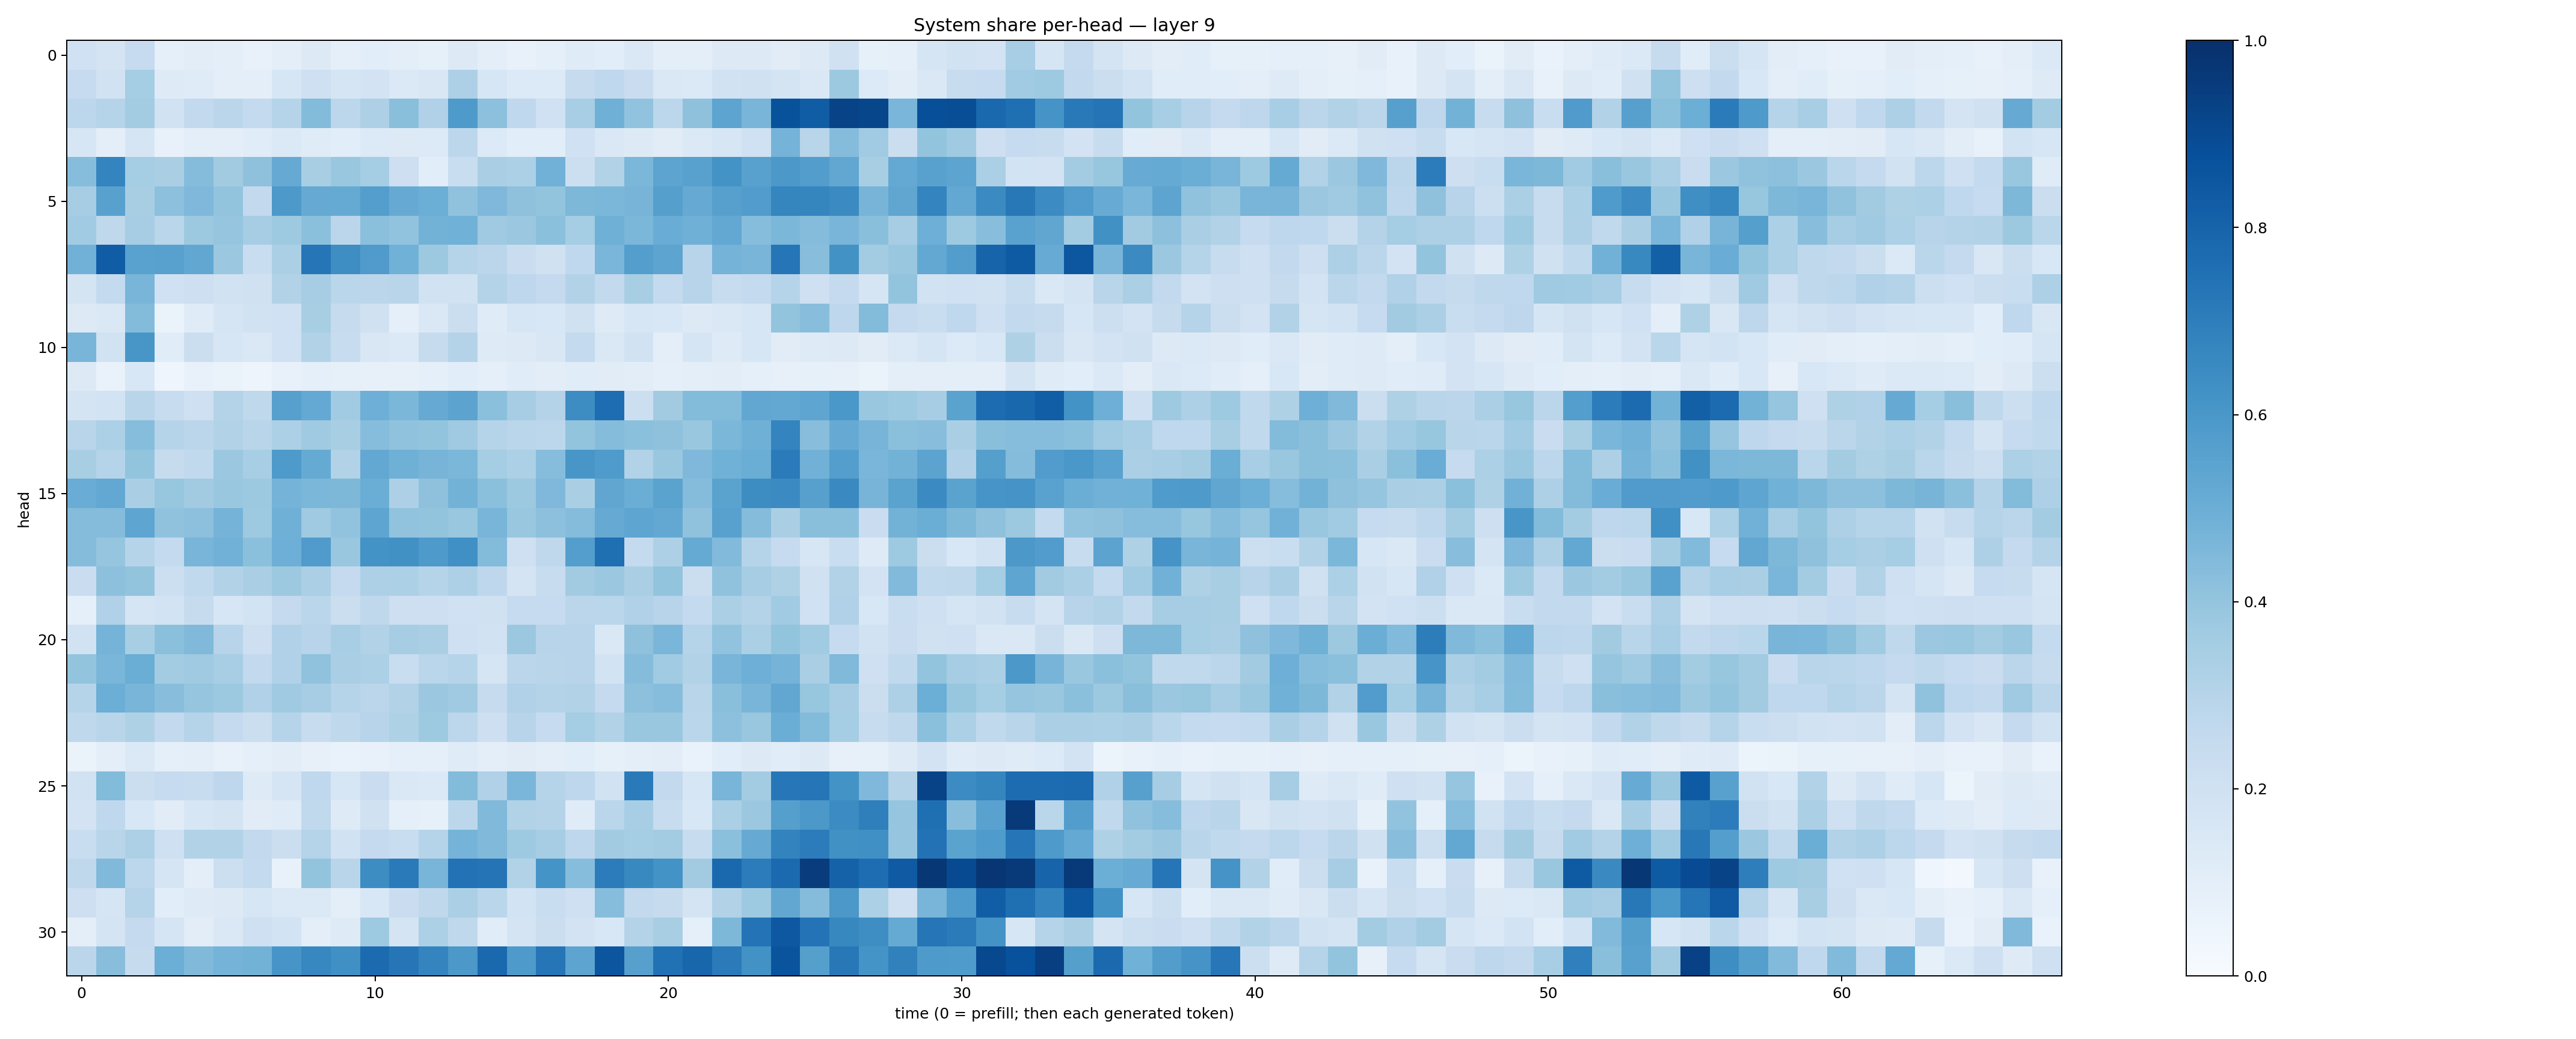

The file beside this chart, header and first rows:
0.20121945, 0.17683592, 0.24706618, 0.08959089, 0.10539113, 0.09792316, 0.07287378, 0.101132706, 0.1276704, 0.0927371, 0.10762029, 0.09940235, 0.08222616, 0.13095199, 0.099419825, 0.07660058, 0.08815302, 0.11944015, 0.108008884, 0.14221577, 0.09536977, 0.1014145, 0.1307018, 0.12749438
0.2478, 0.1946, 0.3526, 0.1227, 0.1205, 0.09896, 0.09652, 0.1631, 0.2041, 0.1706, 0.1801, 0.1372, 0.1501, 0.3256, 0.1603, 0.1333, 0.1341, 0.2444, 0.2676, 0.2284, 0.1471, 0.139, 0.1929, 0.198
0.2793, 0.2975, 0.359, 0.1942, 0.2606, 0.2821, 0.2555, 0.2989, 0.4399, 0.2801, 0.3256, 0.4229, 0.3185, 0.5873, 0.4151, 0.2665, 0.2026, 0.3472, 0.4905, 0.4052, 0.2784, 0.4109, 0.5427, 0.4658
0.1635, 0.09605, 0.1642, 0.07142, 0.09773, 0.09568, 0.1166, 0.1393, 0.1208, 0.1055, 0.1332, 0.1295, 0.1331, 0.2783, 0.1343, 0.1074, 0.1064, 0.2001, 0.1422, 0.1307, 0.1122, 0.138, 0.16, 0.2
0.4299, 0.6722, 0.3536, 0.3368, 0.4362, 0.3598, 0.4114, 0.5119, 0.3433, 0.3867, 0.3521, 0.2134, 0.1071, 0.2324, 0.3383, 0.3282, 0.484, 0.2149, 0.3155, 0.4601, 0.5421, 0.5565, 0.6195, 0.5582
0.3493, 0.5572, 0.3414, 0.4165, 0.4502, 0.4023, 0.2592, 0.5912, 0.5151, 0.516, 0.5702, 0.5118, 0.4979, 0.4064, 0.452, 0.4105, 0.3994, 0.4547, 0.4571, 0.4698, 0.564, 0.5141, 0.5595, 0.5743
0.3638, 0.2701, 0.3511, 0.2876, 0.3787, 0.3949, 0.3504, 0.3713, 0.4183, 0.282, 0.4201, 0.4024, 0.477, 0.4846, 0.3708, 0.381, 0.4202, 0.3545, 0.4899, 0.4571, 0.5064, 0.49, 0.5269, 0.4331
0.4822, 0.8268, 0.5524, 0.5585, 0.5307, 0.3794, 0.2321, 0.3356, 0.732, 0.6367, 0.5792, 0.4862, 0.3751, 0.297, 0.2829, 0.2293, 0.1972, 0.2675, 0.4635, 0.5677, 0.5396, 0.2938, 0.4754, 0.4676
0.1791, 0.256, 0.4658, 0.1993, 0.2109, 0.1947, 0.1991, 0.3121, 0.3504, 0.2888, 0.2841, 0.2914, 0.1914, 0.1937, 0.3066, 0.274, 0.2511, 0.3106, 0.2601, 0.3426, 0.2575, 0.2952, 0.2416, 0.2573
0.1271, 0.1468, 0.4412, 0.06549, 0.1197, 0.1644, 0.1904, 0.2008, 0.3431, 0.2433, 0.1968, 0.08769, 0.1462, 0.2194, 0.1179, 0.1578, 0.1543, 0.196, 0.1232, 0.1614, 0.1561, 0.1251, 0.1442, 0.1618
0.4672, 0.1897, 0.6017, 0.115, 0.2198, 0.161, 0.1434, 0.1999, 0.3105, 0.2373, 0.1492, 0.1399, 0.2451, 0.3076, 0.1221, 0.1289, 0.1493, 0.2562, 0.1453, 0.1936, 0.09603, 0.165, 0.1219, 0.158
0.1265, 0.06881, 0.1561, 0.04596, 0.0705, 0.06437, 0.05053, 0.07429, 0.09248, 0.08517, 0.07959, 0.07837, 0.0908, 0.1064, 0.08929, 0.1145, 0.1049, 0.1169, 0.1098, 0.1037, 0.08999, 0.09404, 0.1042, 0.09094
0.1723, 0.186, 0.2921, 0.241, 0.2108, 0.3071, 0.2698, 0.5607, 0.5206, 0.3667, 0.494, 0.4593, 0.5118, 0.5454, 0.4182, 0.3479, 0.3078, 0.6412, 0.763, 0.218, 0.3617, 0.4405, 0.4411, 0.5308
0.2917, 0.3301, 0.4322, 0.2994, 0.2823, 0.3108, 0.2915, 0.3292, 0.3675, 0.3408, 0.4323, 0.409, 0.4005, 0.3699, 0.2994, 0.2866, 0.2773, 0.4007, 0.4352, 0.4191, 0.4135, 0.3903, 0.4597, 0.489
0.3406, 0.3011, 0.3986, 0.245, 0.2642, 0.3814, 0.3463, 0.5865, 0.5156, 0.3131, 0.5236, 0.489, 0.4711, 0.4585, 0.3547, 0.3303, 0.4325, 0.6036, 0.5822, 0.314, 0.3861, 0.4496, 0.4867, 0.5008
0.5042, 0.526, 0.3384, 0.3924, 0.3607, 0.3846, 0.3762, 0.4749, 0.4589, 0.4534, 0.5036, 0.3274, 0.412, 0.4769, 0.4201, 0.3783, 0.453, 0.3378, 0.5345, 0.5018, 0.5473, 0.4356, 0.5477, 0.6419
0.4372, 0.4366, 0.5353, 0.407, 0.4152, 0.4744, 0.3728, 0.4883, 0.37, 0.4062, 0.5365, 0.4047, 0.4007, 0.3879, 0.4655, 0.3888, 0.4163, 0.434, 0.5121, 0.5363, 0.5242, 0.4086, 0.5562, 0.4372
0.4366, 0.3948, 0.2989, 0.2549, 0.4654, 0.4837, 0.4202, 0.4954, 0.5787, 0.3892, 0.6176, 0.6271, 0.5864, 0.6315, 0.4399, 0.2054, 0.2723, 0.5698, 0.755, 0.2569, 0.3267, 0.5191, 0.4445, 0.3005
0.2286, 0.4147, 0.3997, 0.215, 0.2645, 0.3113, 0.3391, 0.3781, 0.3339, 0.2507, 0.3244, 0.3287, 0.2985, 0.3271, 0.2764, 0.1788, 0.239, 0.3619, 0.3795, 0.3394, 0.4018, 0.2191, 0.4081, 0.3511
0.08844, 0.3184, 0.1716, 0.1858, 0.2432, 0.1617, 0.1845, 0.2537, 0.2879, 0.224, 0.2698, 0.2145, 0.2129, 0.2002, 0.1973, 0.2487, 0.2466, 0.2843, 0.2872, 0.3197, 0.2946, 0.2557, 0.3341, 0.3056
0.189, 0.4728, 0.34, 0.4211, 0.4491, 0.2947, 0.2145, 0.3174, 0.2954, 0.3453, 0.3106, 0.3507, 0.3366, 0.2078, 0.192, 0.3809, 0.2952, 0.2964, 0.1416, 0.4132, 0.4631, 0.3017, 0.4024, 0.3321
0.4021, 0.4641, 0.5025, 0.3587, 0.3698, 0.3449, 0.2604, 0.3165, 0.4065, 0.339, 0.3298, 0.2308, 0.2854, 0.3005, 0.1683, 0.2837, 0.2919, 0.2932, 0.1871, 0.4344, 0.3668, 0.3162, 0.4672, 0.4955
0.2997, 0.4971, 0.4676, 0.4282, 0.3952, 0.3778, 0.3173, 0.3688, 0.3505, 0.2992, 0.2831, 0.3124, 0.3806, 0.3682, 0.2433, 0.3186, 0.3053, 0.3145, 0.2531, 0.4176, 0.4332, 0.2913, 0.4245, 0.4653
0.2696, 0.2927, 0.3239, 0.2594, 0.3013, 0.2527, 0.2261, 0.2997, 0.2387, 0.2726, 0.2963, 0.3225, 0.3718, 0.2792, 0.2144, 0.294, 0.2497, 0.3529, 0.3132, 0.3903, 0.3863, 0.2878, 0.4157, 0.3883
0.06298, 0.09491, 0.1397, 0.0862, 0.1013, 0.07713, 0.09206, 0.1025, 0.07875, 0.06758, 0.07764, 0.09087, 0.0901, 0.1205, 0.09591, 0.1113, 0.09827, 0.1093, 0.08543, 0.1008, 0.1016, 0.06978, 0.1072, 0.1296
0.1885, 0.4393, 0.2199, 0.2497, 0.2416, 0.2772, 0.1223, 0.1648, 0.2684, 0.1592, 0.228, 0.1467, 0.1376, 0.4399, 0.3178, 0.4637, 0.2975, 0.2755, 0.1941, 0.7124, 0.261, 0.1612, 0.4683, 0.3573
0.1799, 0.2692, 0.1547, 0.1101, 0.1611, 0.1782, 0.1109, 0.1182, 0.2639, 0.1246, 0.198, 0.08747, 0.08448, 0.2794, 0.4479, 0.3089, 0.3063, 0.1209, 0.286, 0.3447, 0.2367, 0.153, 0.3347, 0.3815
0.2337, 0.2913, 0.3256, 0.2073, 0.3096, 0.3139, 0.2586, 0.2246, 0.3043, 0.1898, 0.2533, 0.2327, 0.3006, 0.4747, 0.4463, 0.3731, 0.3502, 0.2766, 0.3612, 0.3547, 0.3571, 0.2389, 0.4195, 0.5125
0.2698, 0.4454, 0.2806, 0.1675, 0.1008, 0.2152, 0.2553, 0.07049, 0.3988, 0.2921, 0.6439, 0.7126, 0.465, 0.743, 0.7353, 0.3087, 0.6154, 0.4318, 0.7037, 0.6597, 0.6211, 0.361, 0.7774, 0.7045
0.212, 0.1662, 0.3042, 0.1064, 0.1227, 0.1324, 0.1601, 0.1371, 0.1399, 0.09755, 0.1544, 0.2284, 0.2712, 0.3326, 0.2853, 0.1862, 0.2334, 0.2083, 0.4308, 0.2607, 0.2452, 0.1785, 0.3138, 0.3711
0.1001, 0.1774, 0.2512, 0.1649, 0.1037, 0.1443, 0.2109, 0.1857, 0.1002, 0.1219, 0.3746, 0.1745, 0.3284, 0.2729, 0.1155, 0.1795, 0.2206, 0.1829, 0.1548, 0.3063, 0.3412, 0.09179, 0.4566, 0.7401
0.2837, 0.4259, 0.2438, 0.4966, 0.4468, 0.475, 0.4786, 0.6068, 0.6651, 0.6314, 0.7723, 0.7304, 0.6726, 0.5973, 0.7824, 0.5889, 0.7328, 0.5423, 0.8546, 0.5587, 0.7486, 0.7923, 0.7099, 0.6238
